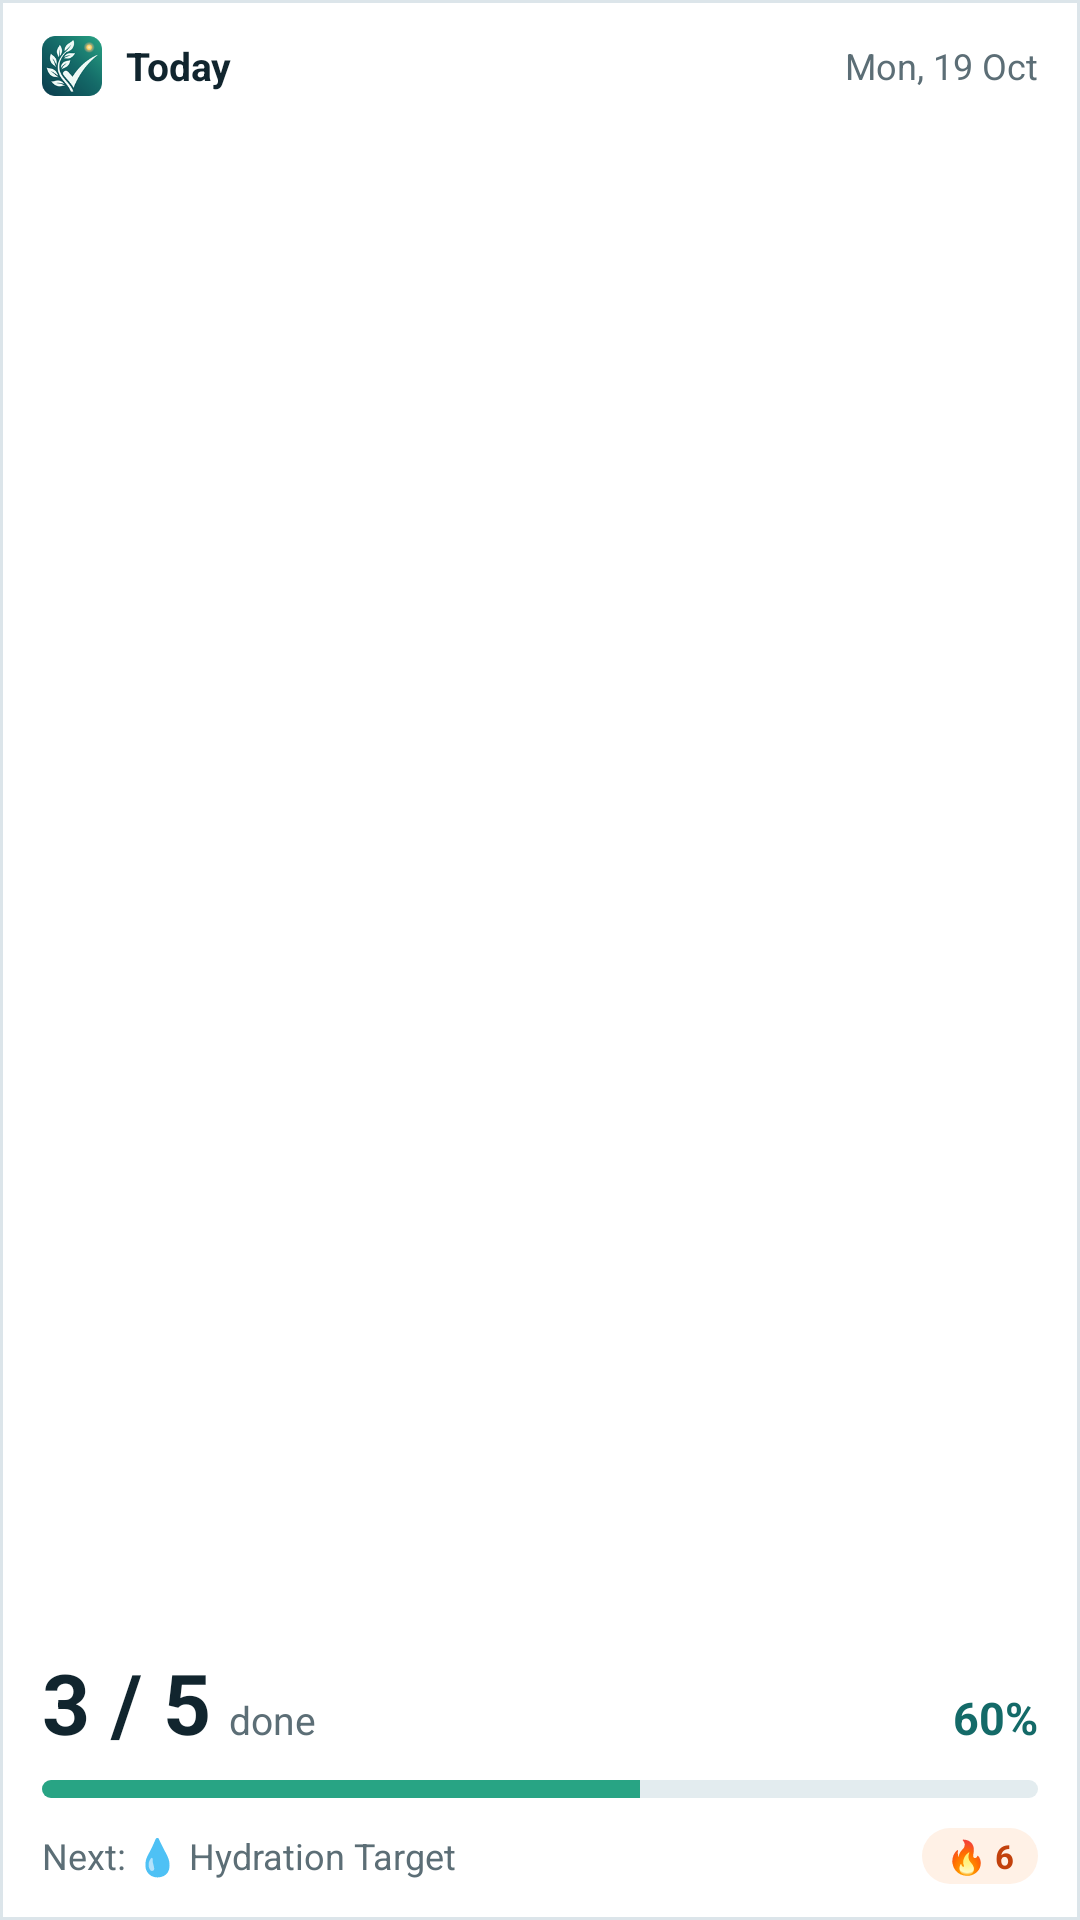

Reconstruct the res/layout file that produces this screen, plus the resources it refers to.
<!-- AndroidManifest.xml: fallback theme Theme.MaterialComponents.DayNight.NoActionBar -->
<!-- res/layout/habit_widget_preview.xml -->
<?xml version="1.0" encoding="utf-8"?>
<LinearLayout xmlns:android="http://schemas.android.com/apk/res/android"
    android:id="@+id/widget_container"
    android:layout_width="match_parent"
    android:layout_height="match_parent"
    android:background="@drawable/widget_background"
    android:orientation="vertical"
    android:paddingStart="14dp"
    android:paddingTop="12dp"
    android:paddingEnd="14dp"
    android:paddingBottom="12dp">

    
    <LinearLayout
        android:layout_width="match_parent"
        android:layout_height="wrap_content"
        android:gravity="center_vertical"
        android:orientation="horizontal">

        <ImageView
            android:id="@+id/widget_logo"
            android:layout_width="20dp"
            android:layout_height="20dp"
            android:contentDescription="@string/app_name"
            android:src="@drawable/widget_logo" />

        <TextView
            android:id="@+id/widget_title"
            android:layout_width="0dp"
            android:layout_height="wrap_content"
            android:layout_marginStart="8dp"
            android:layout_weight="1"
            android:text="@string/widget_today"
            android:textColor="@color/widget_text"
            android:textSize="13sp"
            android:textStyle="bold" />

        <TextView
            android:id="@+id/widget_date"
            android:layout_width="wrap_content"
            android:layout_height="wrap_content"
            android:text="@string/widget_preview_date"
            android:textColor="@color/widget_text_secondary"
            android:textSize="12sp" />
    </LinearLayout>

    
    <LinearLayout
        android:layout_width="match_parent"
        android:layout_height="0dp"
        android:layout_weight="1"
        android:baselineAligned="true"
        android:gravity="bottom"
        android:orientation="horizontal">

        <TextView
            android:id="@+id/widget_completion_count"
            android:layout_width="wrap_content"
            android:layout_height="wrap_content"
            android:includeFontPadding="false"
            android:text="3 / 5"
            android:textColor="@color/widget_text"
            android:textSize="28sp"
            android:textStyle="bold" />

        <TextView
            android:id="@+id/widget_completion_label"
            android:layout_width="0dp"
            android:layout_height="wrap_content"
            android:layout_marginStart="6dp"
            android:layout_weight="1"
            android:text="@string/widget_done_label"
            android:textColor="@color/widget_text_secondary"
            android:textSize="13sp" />

        <TextView
            android:id="@+id/widget_completion_percentage"
            android:layout_width="wrap_content"
            android:layout_height="wrap_content"
            android:text="60%"
            android:textColor="@color/widget_accent"
            android:textSize="15sp"
            android:textStyle="bold" />
    </LinearLayout>

    <ProgressBar
        android:id="@+id/widget_progress"
        style="@android:style/Widget.ProgressBar.Horizontal"
        android:layout_width="match_parent"
        android:layout_height="6dp"
        android:layout_marginTop="8dp"
        android:indeterminate="false"
        android:max="100"
        android:progress="60"
        android:progressDrawable="@drawable/widget_progress" />

    
    <LinearLayout
        android:layout_width="match_parent"
        android:layout_height="wrap_content"
        android:layout_marginTop="10dp"
        android:gravity="center_vertical"
        android:orientation="horizontal">

        <TextView
            android:id="@+id/widget_top_pending"
            android:layout_width="0dp"
            android:layout_height="wrap_content"
            android:layout_weight="1"
            android:ellipsize="end"
            android:maxLines="1"
            android:text="@string/widget_preview_pending"
            android:textColor="@color/widget_text_secondary"
            android:textSize="12sp" />

        <TextView
            android:id="@+id/widget_streak_badge"
            android:layout_width="wrap_content"
            android:layout_height="wrap_content"
            android:layout_marginStart="8dp"
            android:background="@drawable/widget_pill_background"
            android:paddingStart="8dp"
            android:paddingTop="2dp"
            android:paddingEnd="8dp"
            android:paddingBottom="2dp"
            android:text="@string/widget_preview_streak"
            android:textColor="@color/widget_streak"
            android:textSize="11sp"
            android:textStyle="bold" />
    </LinearLayout>
</LinearLayout>
<!-- resources referenced by this layout -->
<resources>
  <color name="widget_accent">#146A68</color>
  <color name="widget_streak">#C2410C</color>
  <color name="widget_text">#11252E</color>
  <color name="widget_text_secondary">#5C6E76</color>
  <!-- drawable widget_background (drawable) -->
  <?xml version="1.0" encoding="utf-8"?>
  <shape xmlns:android="http://schemas.android.com/apk/res/android"
      android:shape="rectangle">
      <corners android:radius="@dimen/widget_radius" />
      <solid android:color="@color/widget_surface" />
      <stroke
          android:width="1dp"
          android:color="@color/widget_border" />
  </shape>
  <!-- drawable widget_logo: png bitmap (drawable-nodpi, 11319 bytes) -->
  <!-- drawable widget_pill_background (drawable) -->
  <?xml version="1.0" encoding="utf-8"?>
  <shape xmlns:android="http://schemas.android.com/apk/res/android"
      android:shape="rectangle">
      <corners android:radius="10dp" />
      <solid android:color="@color/widget_streak_bg" />
  </shape>
  <!-- drawable widget_progress (drawable) -->
  <?xml version="1.0" encoding="utf-8"?>
  <layer-list xmlns:android="http://schemas.android.com/apk/res/android">
      <item android:id="@android:id/background">
          <shape android:shape="rectangle">
              <corners android:radius="3dp" />
              <solid android:color="@color/widget_track" />
          </shape>
      </item>
      <item android:id="@android:id/progress">
          <clip>
              <shape android:shape="rectangle">
                  <corners android:radius="3dp" />
                  <solid android:color="@color/widget_progress" />
              </shape>
          </clip>
      </item>
  </layer-list>
  <string name="app_name">Track Free</string>
  <string name="widget_done_label">done</string>
  <string name="widget_preview_date">Mon, 19 Oct</string>
  <string name="widget_preview_pending">Next: 💧 Hydration Target</string>
  <string name="widget_preview_streak">🔥 6</string>
  <string name="widget_today">Today</string>
  <color name="widget_surface">#FFFFFF</color>
  <color name="widget_border">#DCE5EA</color>
  <color name="widget_streak_bg">#FFF1E6</color>
  <color name="widget_track">#E3ECEF</color>
  <color name="widget_progress">#28A484</color>
</resources>
